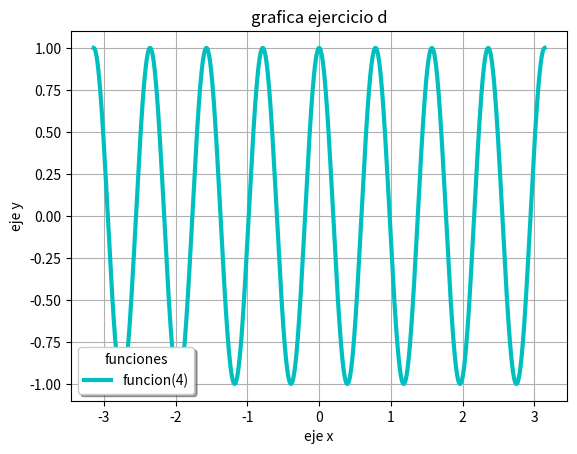

Write Python code to recreate this figure.
from numpy import *#importa la libreria numpy
from matplotlib.pyplot import*
import math

x=linspace(-pi,pi,1000)
y=cos(8*x);
grid(True);

plot(x,y,"c",label="funcion(4)",linewidth=3);
xlabel("eje x")
ylabel("eje y")
title("grafica ejercicio d")
legend(title="funciones",loc="lower left",shadow=True,fontsize="medium");
show()